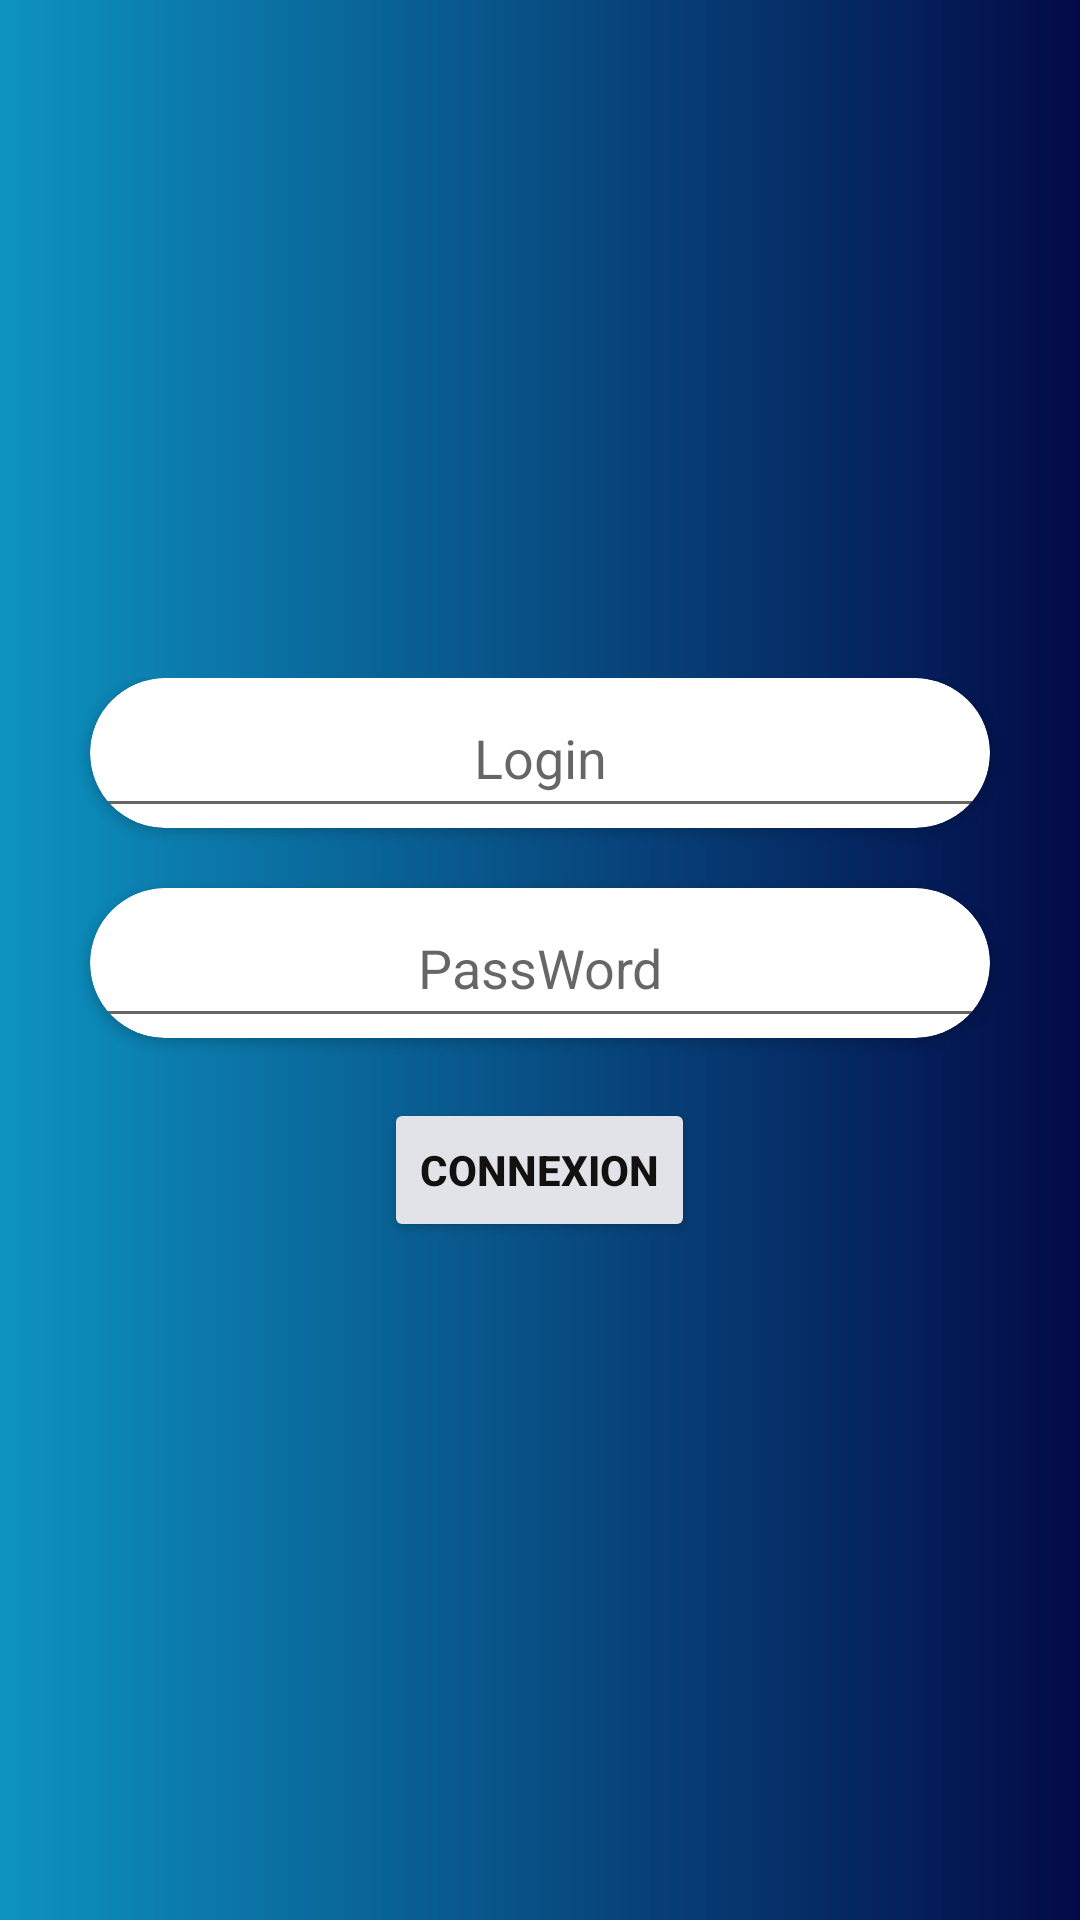

Write the Android layout XML for this screen, with the resource values it uses.
<!-- AndroidManifest.xml: application theme Theme.Collecteur_App -->
<!-- res/layout/activity_connexion.xml -->
<?xml version="1.0" encoding="utf-8"?>
<RelativeLayout xmlns:android="http://schemas.android.com/apk/res/android"
    xmlns:app="http://schemas.android.com/apk/res-auto"
    xmlns:tools="http://schemas.android.com/tools"
    android:layout_width="match_parent"
    android:layout_height="match_parent"
    tools:context=".Connexion"
    android:gravity="center"
    android:layout_gravity="center"
    android:background="@drawable/centre_background">
<ScrollView
    android:layout_width="match_parent"
    android:layout_height="wrap_content"
    android:foregroundGravity="center">
    <LinearLayout
        android:layout_width="match_parent"
        android:layout_height="wrap_content"
        android:orientation="vertical">

    <androidx.cardview.widget.CardView
        android:id="@+id/login"
        android:layout_width="300dp"
        android:layout_height="50dp"
        app:cardCornerRadius="50dp"
       android:layout_gravity="center"
        >
        <EditText
            android:id="@+id/reclogin"
            android:layout_width="match_parent"
            android:layout_height="match_parent"
            android:textColor="@color/black"
            android:hint="Login"
            android:gravity="center"/>
    </androidx.cardview.widget.CardView>
    <androidx.cardview.widget.CardView
        android:id="@+id/paswd"
        android:layout_width="300dp"
        android:layout_height="50dp"
        app:cardCornerRadius="50dp"
        android:layout_marginTop="20dp"
        android:layout_gravity="center"
        >
        <EditText
            android:id="@+id/recpasword"
            android:layout_width="match_parent"
            android:layout_height="match_parent"
            android:hint="PassWord"
            android:gravity="center"/>

    </androidx.cardview.widget.CardView>

    <Button
        android:id="@+id/connecter"
        android:layout_width="wrap_content"
        android:layout_height="wrap_content"
        android:layout_gravity="center"
        android:text="Connexion"
        android:textColor="#131110"
        android:textStyle="bold"
        android:layout_marginTop="20dp"
        app:backgroundTint="#E2E3E8" />
    </LinearLayout>
</ScrollView>

</RelativeLayout>
<!-- resources referenced by this layout -->
<resources>
  <color name="black">#FF000000</color>
  <!-- drawable centre_background (drawable-v24) -->
  <?xml version="1.0" encoding="utf-8"?>
  <shape xmlns:android="http://schemas.android.com/apk/res/android" android:shape="rectangle" >
      <gradient
          android:angle="0"
          android:centerX="0%"
          android:centerColor="#0D93C1"
          android:startColor="#0C78D5"
          android:endColor="#030A47"
          android:type="linear"
          />
      <padding
          android:left="0dp"
          android:top="0dp"
          android:right="0dp"
          android:bottom="0dp"
          />
      <size
          android:width="270dp"
          android:height="60dp"
          />
  </shape>
  <style name="Theme.Collecteur_App" parent="Theme.MaterialComponents.DayNight.NoActionBar">
          
          <item name="colorPrimary">@color/purple_500</item>
          <item name="colorPrimaryVariant">@color/purple_700</item>
          <item name="colorOnPrimary">@color/white</item>
          
          <item name="colorSecondary">@color/teal_200</item>
          <item name="colorSecondaryVariant">@color/teal_700</item>
          <item name="colorOnSecondary">@color/black</item>
          
          <item name="android:statusBarColor" tools:targetApi="l">?attr/colorPrimaryVariant</item>
          
      </style>
  <color name="purple_500">#030A47</color>
  <color name="purple_700">#030A47</color>
  <color name="white">#FFFFFFFF</color>
  <color name="teal_200">#FF03DAC5</color>
  <color name="teal_700">#FF018786</color>
</resources>
